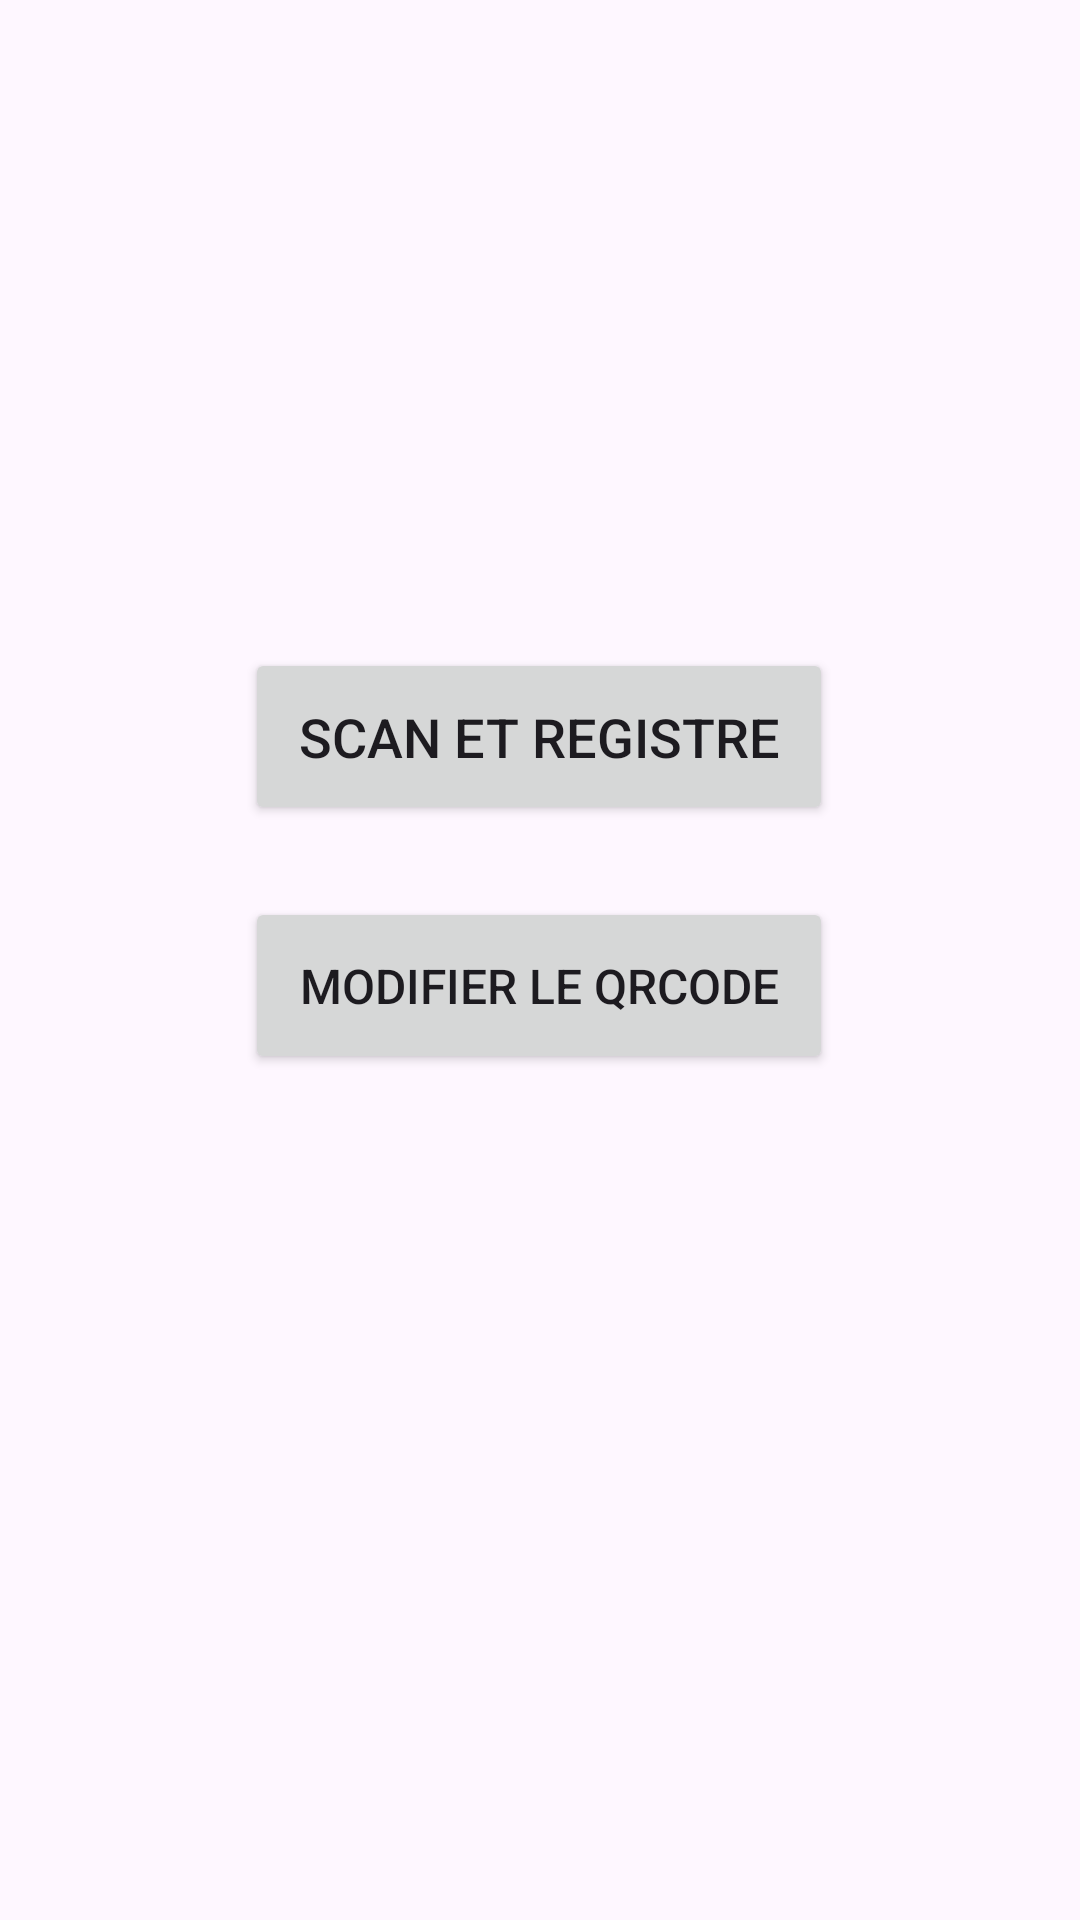

This screen was rendered from an Android layout file. Write that file and the resources it references.
<!-- AndroidManifest.xml: application theme Theme.Gestion_Univ -->
<!-- res/layout/activity_main2.xml -->
<?xml version="1.0" encoding="utf-8"?>
<androidx.constraintlayout.widget.ConstraintLayout xmlns:android="http://schemas.android.com/apk/res/android"
    xmlns:app="http://schemas.android.com/apk/res-auto"
    xmlns:tools="http://schemas.android.com/tools"
    android:id="@+id/main"
    android:layout_width="match_parent"
    android:layout_height="match_parent"
    tools:context=".MainActivity2">

    <Button
        android:id="@+id/qrbtn"
        android:layout_width="196dp"
        android:layout_height="59dp"
        android:layout_marginTop="32dp"
        android:text="Scan et Registre"
        android:textSize="18sp"
        app:layout_constraintEnd_toEndOf="parent"
        app:layout_constraintHorizontal_bias="0.497"
        app:layout_constraintStart_toStartOf="parent"
        app:layout_constraintTop_toBottomOf="@+id/imageView14" />

    <ImageView
        android:id="@+id/imageView14"
        android:layout_width="wrap_content"
        android:layout_height="wrap_content"
        android:layout_marginTop="184dp"
        app:layout_constraintEnd_toEndOf="parent"
        app:layout_constraintStart_toStartOf="parent"
        app:layout_constraintTop_toTopOf="parent"
        app:srcCompat="@drawable/qrcode" />

    <Button
        android:id="@+id/btnqr1"
        android:layout_width="196dp"
        android:layout_height="59dp"
        android:layout_marginTop="24dp"
        android:text="Modifier le Qrcode"
        android:textSize="16sp"
        app:layout_constraintEnd_toEndOf="parent"
        app:layout_constraintHorizontal_bias="0.498"
        app:layout_constraintStart_toStartOf="parent"
        app:layout_constraintTop_toBottomOf="@+id/qrbtn" />

</androidx.constraintlayout.widget.ConstraintLayout>
<!-- resources referenced by this layout -->
<resources>
  <style name="Theme.Gestion_Univ" parent="Base.Theme.Gestion_Univ" />
  <style name="Base.Theme.Gestion_Univ" parent="Theme.Material3.DayNight.NoActionBar">
          
          
          
          <item name="android:statusBarColor">@android:color/transparent</item>
      </style>
</resources>
